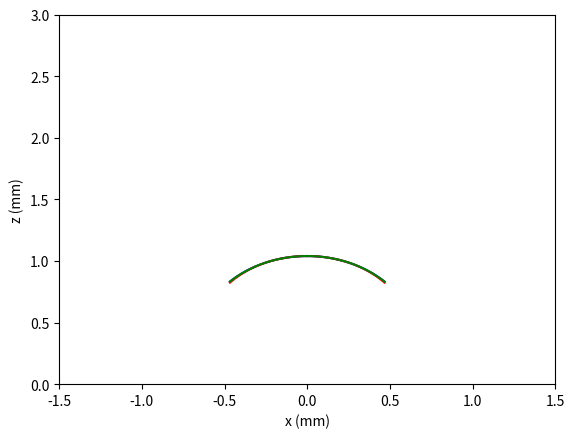

Generate this figure with matplotlib:
import numpy as np
import matplotlib.pyplot as plt
plt.ion()

#Thickness of glass in the center.
glass_thickness = 2.08
glass_thickness = 1.04

#Refractive index of glass
n_glass = 2.41

#Distance to focus (a finite conjugate system)
d_focus = 50.0

#Numerical aperture in glass
na_glass = 0.45

#Output angles, in glass.
nx = 1000
#----------------------------------------------
dx = na_glass*glass_thickness/nx
xs = np.arange(nx)*dx
th_gs = [0]
th_wgs = [0]
th_exts = [0]
zs = [glass_thickness]

z_focus = d_focus + glass_thickness
#We iterate from the center of the lens outwards.
for i in range(nx-1):
    #Initial (shooting) model for z
    z = zs[i] - np.tan(th_gs[i])*dx
    x = xs[i+1]
    
    #Simple Trigonometry
    th_wg = np.arctan(x/z)
    th_ext = np.arctan(x/(z_focus-z))
    
    #Snell's law:
    # sin(th_ext-th_g) = n*sin(th_wg - th_g)
    # sin(th_ext)cos(th_g) - cos(th_ext)sin(th_g) = n*sin(th_wg)cos(th_g) - n*cos(th_wg)sin(th_g)
    # sin(th_ext) - cos(th_ext)tan(th_g) = n*sin(th_wg) - n*cos(th_wg)tan(th_g)
    # tan(th_g) = (n*sin(th_wg) - sin(th_ext))/(n*cos(th_wg)-cos(th_ext))
    th_g = np.arctan((n_glass*np.sin(th_wg) - np.sin(th_ext))/\
                     (n_glass*np.cos(th_wg) - np.cos(th_ext)))
    #Adjust z to be more accurate
    z = zs[i] - 0.5*(np.tan(th_gs[i]) + np.tan(th_g))*dx
    
    #Save key outputs.
    th_gs.append(th_g)
    zs.append(z)

zs = np.array(zs)
#plt.clf()
plt.plot(xs, zs,'b')
plt.plot(-xs, zs,'b')
plt.axis([-1.5,1.5,0,3])
plt.xlabel('x (mm)')
plt.ylabel('z (mm)')

#Plot the sphere!
roc = xs[10]/np.sin(th_gs[10])
sphere_centre = glass_thickness - roc
plt.plot(xs, sphere_centre + np.sqrt(roc**2 - xs**2),'r')
plt.plot(-xs, sphere_centre + np.sqrt(roc**2 - xs**2),'r')

#Example polynomial fitting
pfit = np.polyfit(np.concatenate([-xs,xs]), np.concatenate([zs,zs]), 8)
pfit[[1,3,5,7]]=0
pfunc = np.poly1d(pfit)
plt.plot(xs,pfunc(xs),'g')
plt.plot(-xs,pfunc(xs),'g')
#Format this better!
print('Even Polynomial terms: ', pfit[[6,4,2,0]])
